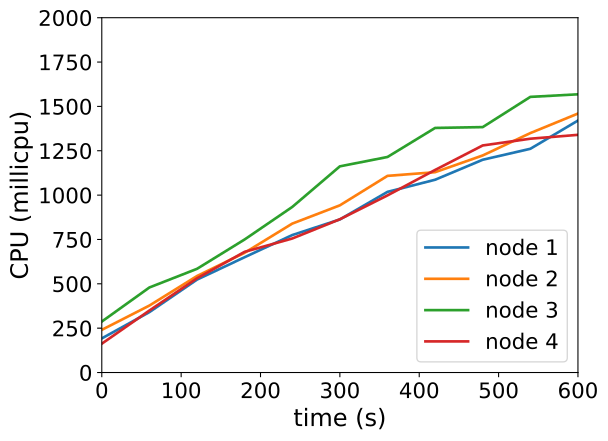

Values plotted in this chart, from the file beside it:
timestamp, ppgcc-m02_pod_amount, ppgcc-m02_memory, ppgcc-m02_cpu, ppgcc-m03_pod_amount, ppgcc-m03_memory, ppgcc-m03_cpu, ppgcc-m04_pod_amount, ppgcc-m04_memory, ppgcc-m04_cpu, ppgcc-m05_pod_amount, ppgcc-m05_memory, ppgcc-m05_cpu
0, 5, 1098884, 192303111, 5, 1089768, 240558975, 5, 1079020, 287251017, 5, 1088348, 162487442
60, 5, 1104296, 340571510, 5, 1092144, 377524060, 5, 1083904, 479448068, 5, 1093496, 349525187
120, 5, 1108520, 523770191, 5, 1097160, 544062636, 5, 1088128, 584561356, 5, 1098380, 531141773
180, 5, 1111688, 650051771, 5, 1099140, 675052801, 5, 1089976, 750093781, 5, 1100624, 680351422
240, 5, 1114988, 774860147, 5, 1102704, 839382470, 5, 1093540, 933317870, 5, 1102340, 755415182
300, 5, 1117232, 862836944, 5, 1104552, 942435346, 5, 1097632, 1162259124, 5, 1106300, 863944755
360, 5, 1119344, 1018334189, 5, 1106796, 1108508031, 5, 1099216, 1214981640, 5, 1107752, 998476145
420, 5, 1123436, 1086632882, 5, 1109568, 1129205362, 5, 1101196, 1378679992, 5, 1111844, 1141815633
480, 5, 1123832, 1199374763, 5, 1112736, 1223634645, 5, 1103572, 1383337217, 5, 1113956, 1279950519
540, 5, 1130300, 1261108743, 5, 1113132, 1349660326, 5, 1107268, 1553719307, 5, 1116200, 1317912115
600, 5, 1129508, 1420310011, 5, 1117752, 1459740092, 5, 1111624, 1568272542, 5, 1115672, 1339762086
